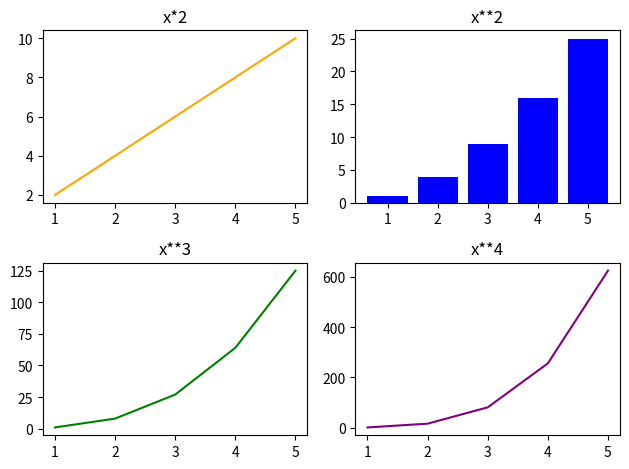

This chart was generated by the following Python code:
# Figure = entire canvas
# Ax = subplot (a single plot)

import matplotlib.pyplot as plt
import numpy as np

x = np.array([1, 2, 3, 4, 5])

figure, axes = plt.subplots(2, 2)

axes[0, 0].plot(x, x*2, color="orange")
axes[0, 0].set_title("x*2")

axes[0, 1].bar(x, x**2, color="blue")
axes[0, 1].set_title("x**2")

axes[1, 0].plot(x, x**3, color="green")
axes[1, 0].set_title("x**3")

axes[1, 1].plot(x, x**4, color="purple")
axes[1, 1].set_title("x**4")

plt.tight_layout()
plt.show()
